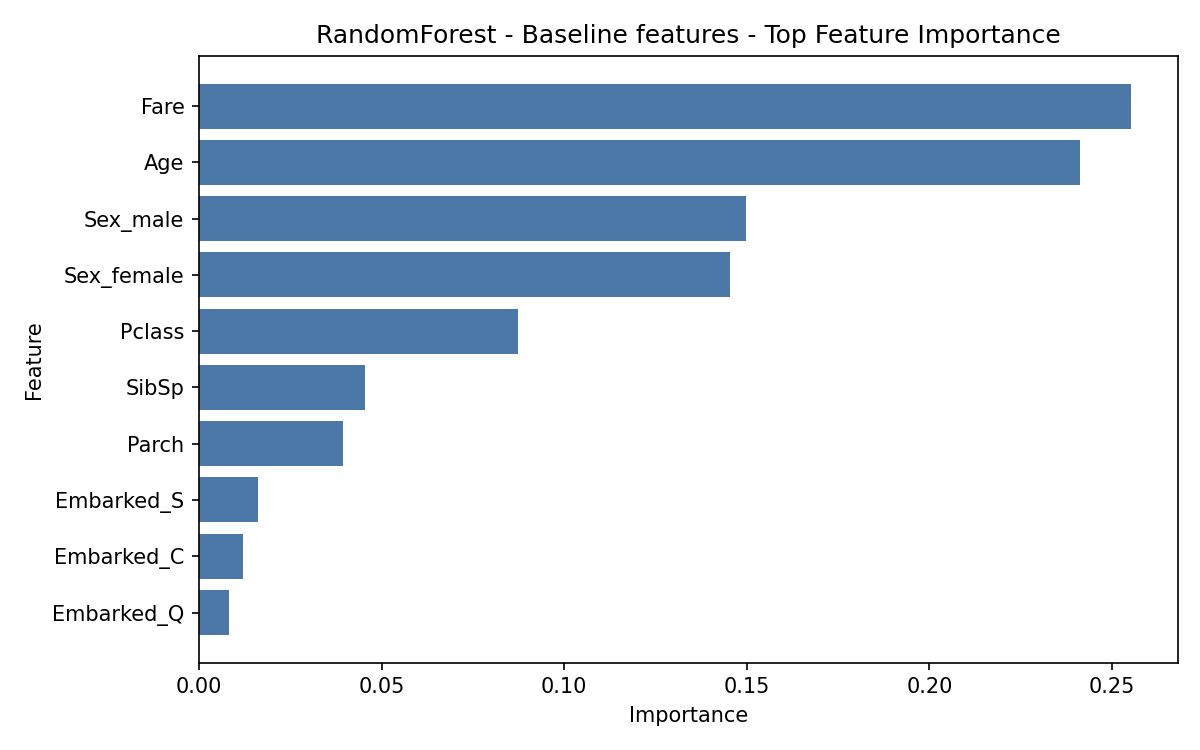

Data behind this chart, as committed beside it:
feature, importance
Fare, 0.2552
Age, 0.2412
Sex_male, 0.1497
Sex_female, 0.1453
Pclass, 0.08722
SibSp, 0.04554
Parch, 0.03955
Embarked_S, 0.0162
Embarked_C, 0.01194
Embarked_Q, 0.008159
